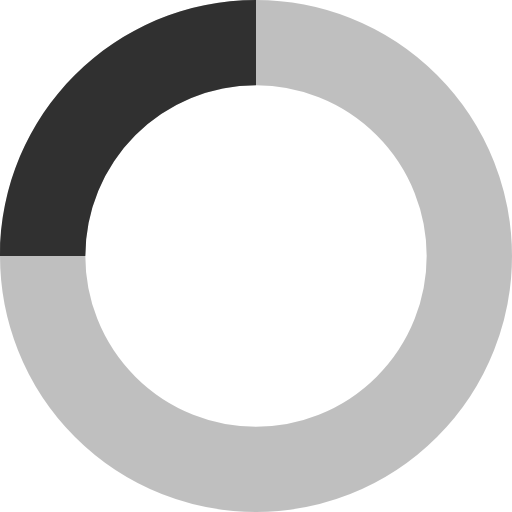
t = 0.00 s
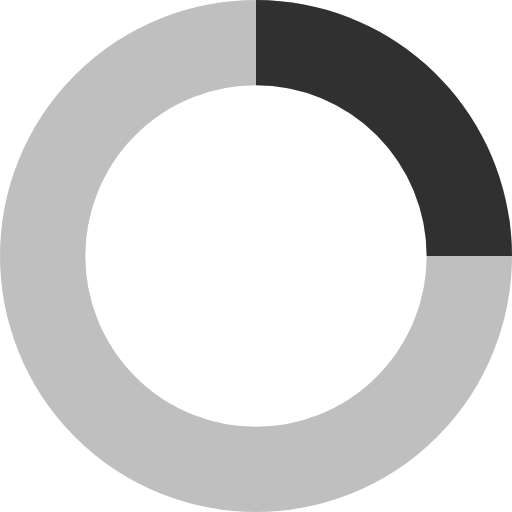
t = 0.25 s
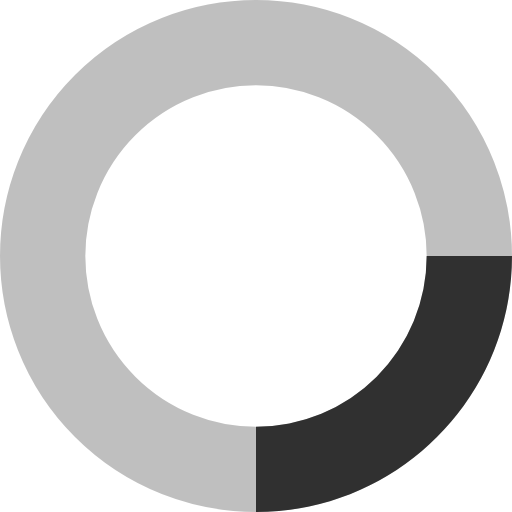
t = 0.50 s
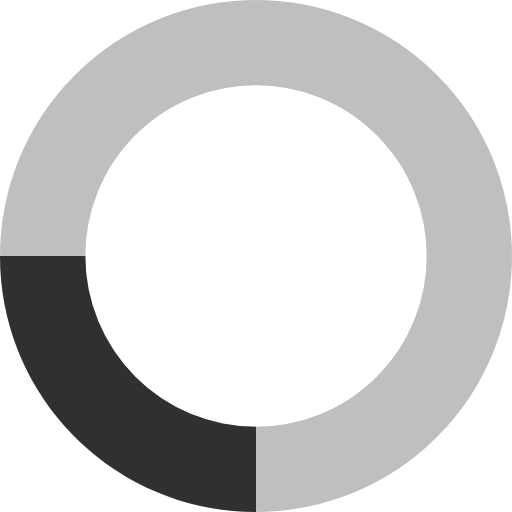
t = 0.75 s

The animated SVG that drew these frames (rendered in a browser with its animation timeline set to each time). Animation: 1 SMIL element (animateTransform=1); one cycle of 1.00 s, repeats indefinitely.

<svg xmlns="http://www.w3.org/2000/svg" fill="none" viewBox="0 0 24 24" aria-hidden="true">
  <circle cx="12" cy="12" r="10" stroke="currentColor" stroke-width="4" opacity="0.25" />
  <path fill="currentColor" opacity="0.75" d="M4 12a8 8 0 018-8V0C5.373 0 0 5.373 0 12h4z">
    <animateTransform attributeName="transform" type="rotate" from="0 12 12" to="360 12 12" dur="1s" repeatCount="indefinite" />
  </path>
</svg>
